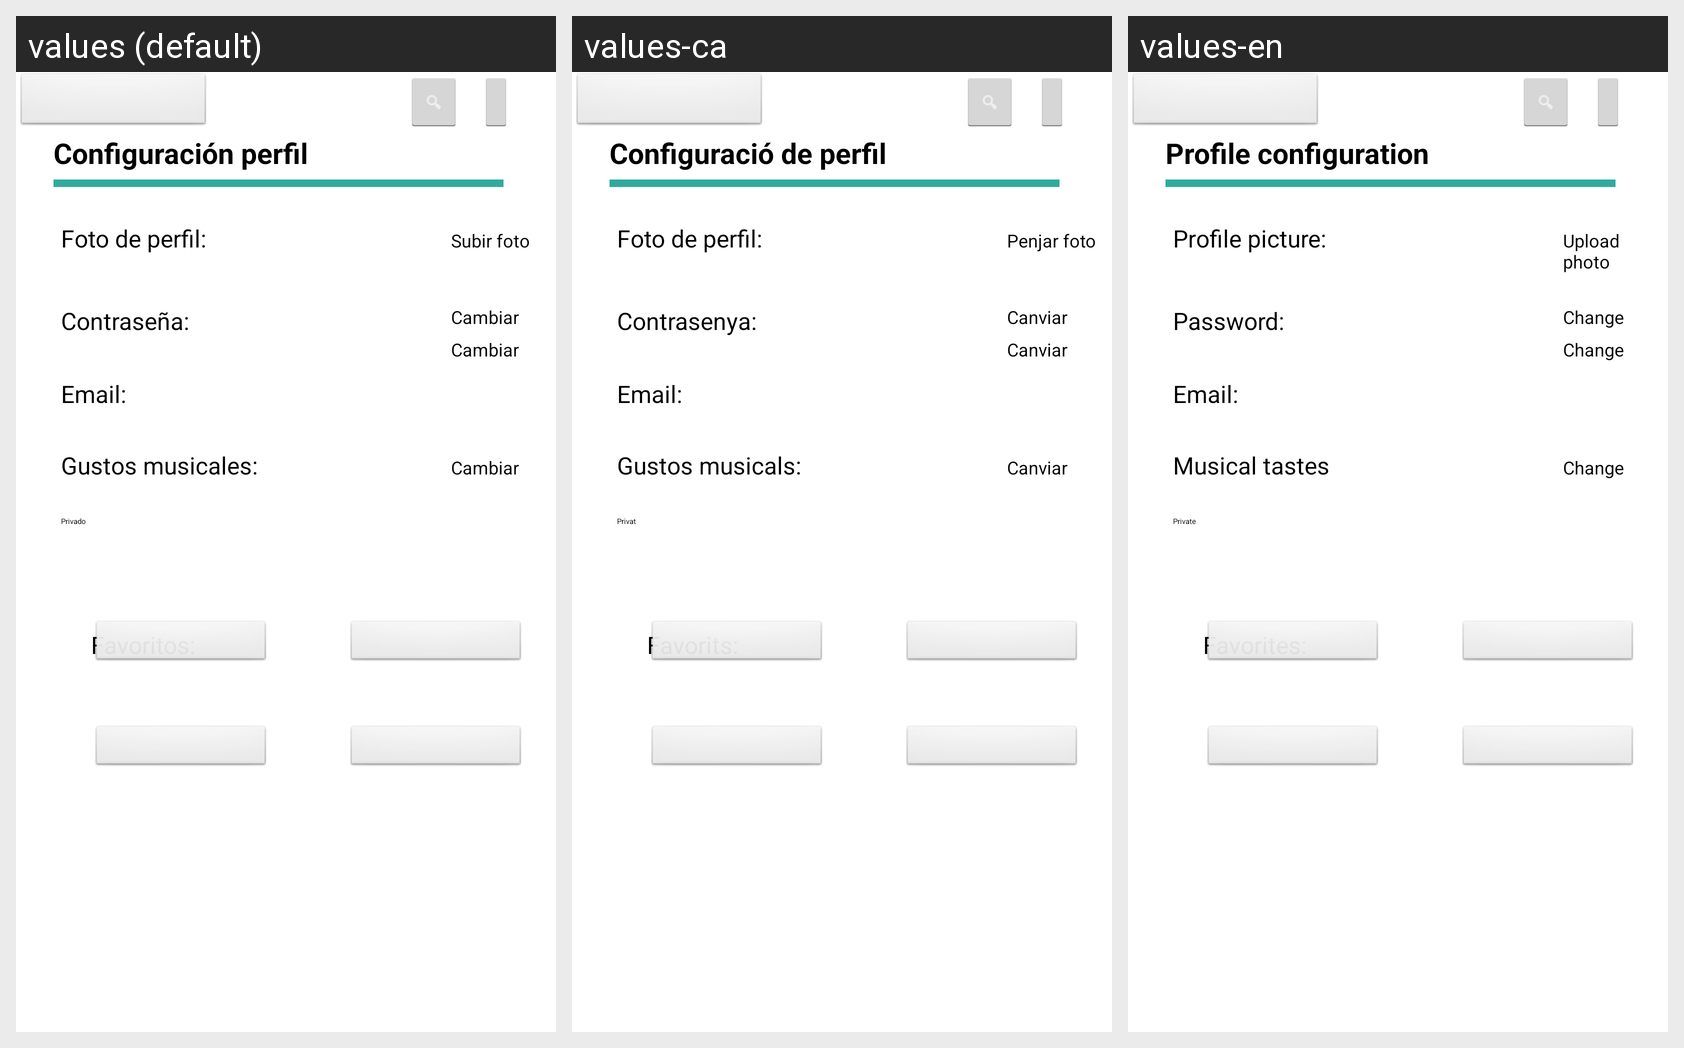

Translations of the strings shown on this Android screen, per locale in the grid:
Android screen res/layout/activity_config_usuario.xml rendered under 3 locales, left to right: values (default), values-ca, values-en. Device: Nexus 5 (rendered at 1080×1920; each locale shown at half size, 540×960, under a caption strip naming it); theme App.
Strings drawn on this screen, with the default value and each locale's value (text and hints the layout hard-codes appear in the picture but are not listed):

configuracion_de_perfil
  values: Configuración perfil
  values-ca: Configuració de perfil
  values-en: Profile configuration

Foto_perfil
  values: Foto de perfil:
  values-ca: Foto de perfil:
  values-en: Profile picture:

Contrasenya
  values: Contraseña:
  values-ca: Contrasenya:
  values-en: Password:

Email
  values: Email:
  values-ca: Email:
  values-en: Email:

Gustos_musicales
  values: Gustos musicales:
  values-ca: Gustos musicals:
  values-en: Musical tastes

Favoritos
  values: Favoritos:
  values-ca: Favorits:
  values-en: Favorites:

Privado
  values: Privado
  values-ca: Privat
  values-en: Private

Subir_foto
  values: Subir foto
  values-ca: Penjar foto
  values-en: Upload photo

Cambiar
  values: Cambiar
  values-ca: Canviar
  values-en: Change
